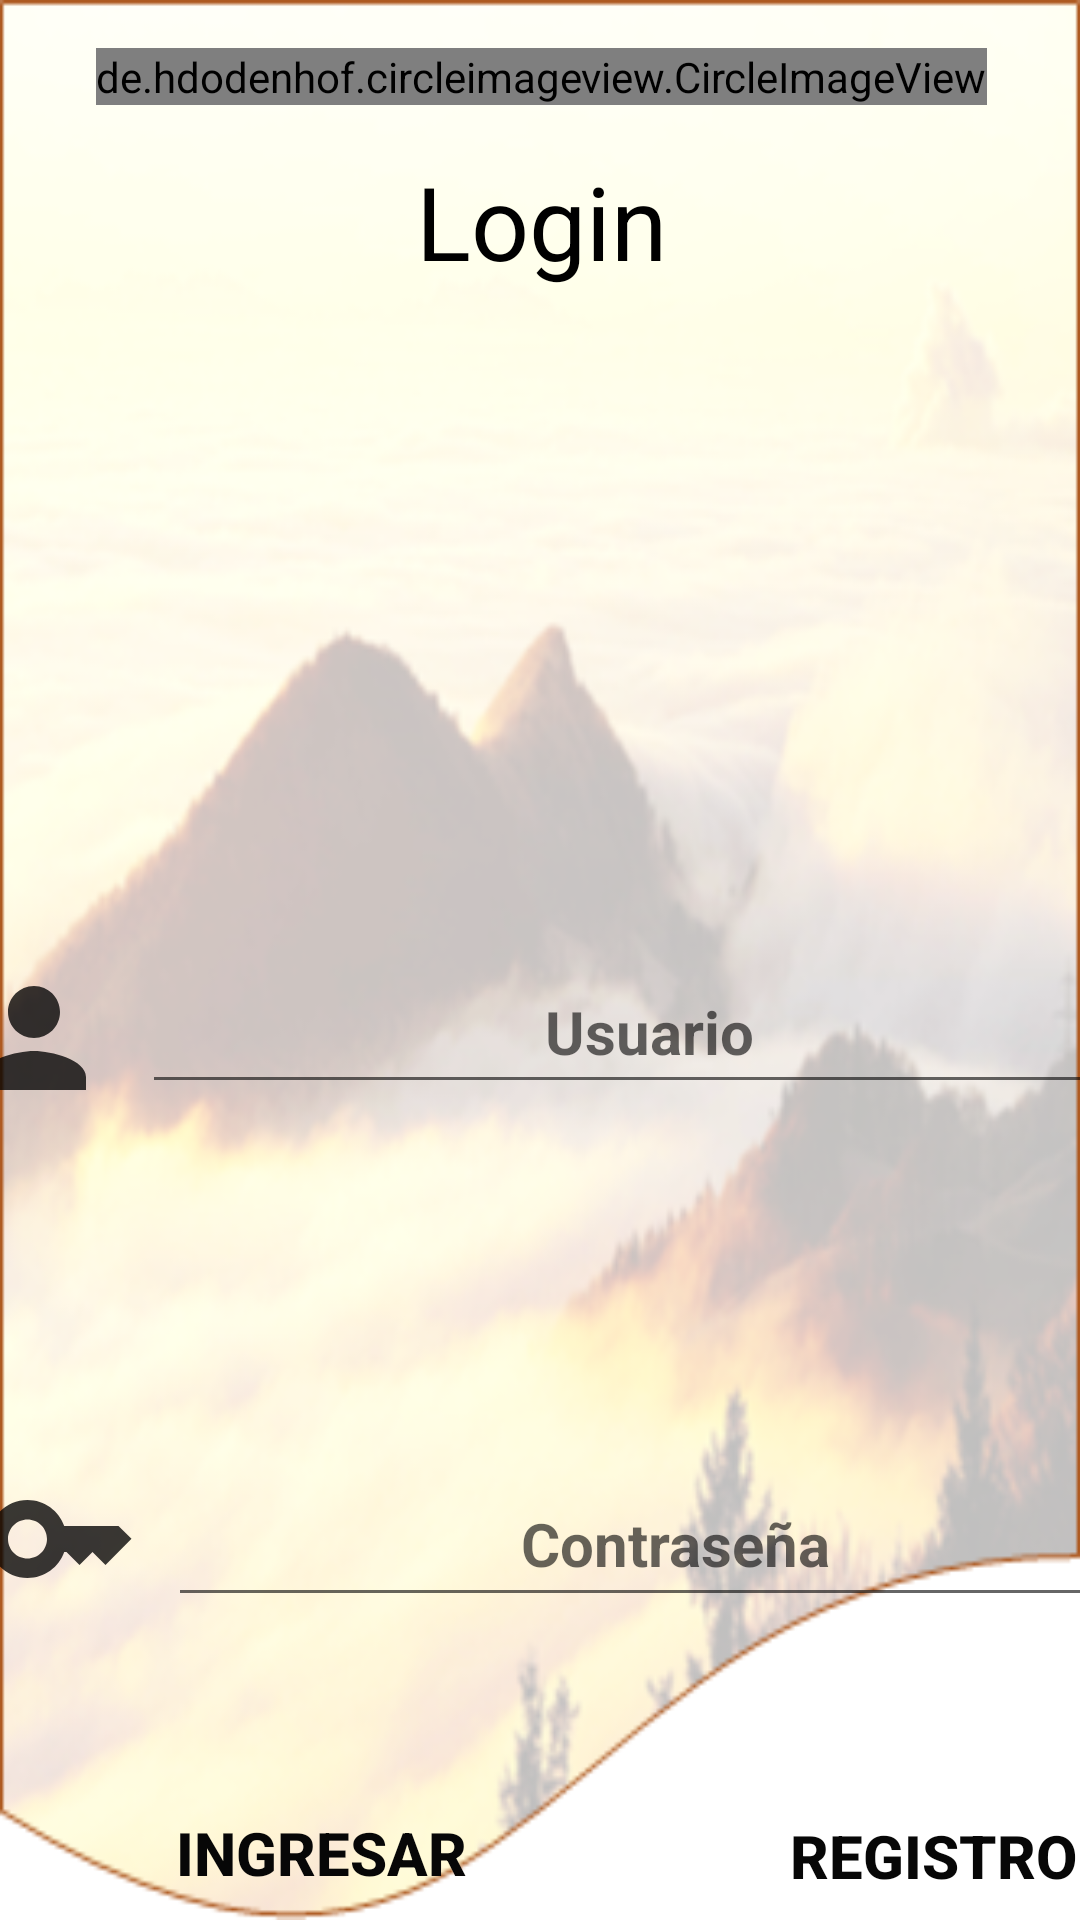

Layout XML and referenced resources for this Android screen:
<!-- AndroidManifest.xml: application theme Theme.Proye -->
<!-- res/layout/activity_main.xml -->
<?xml version="1.0" encoding="utf-8"?>
<androidx.constraintlayout.widget.ConstraintLayout xmlns:android="http://schemas.android.com/apk/res/android"
    xmlns:app="http://schemas.android.com/apk/res-auto"
    xmlns:tools="http://schemas.android.com/tools"
    android:id="@+id/clLogin"
    android:layout_width="match_parent"
    android:layout_height="match_parent"
    android:background="@drawable/paisaje"
    tools:context=".MainActivity">

    <androidx.constraintlayout.widget.ConstraintLayout
        android:id="@+id/clHead"
        android:layout_width="414dp"
        android:layout_height="285dp"
        app:layout_constraintEnd_toEndOf="parent"
        app:layout_constraintStart_toStartOf="parent"
        app:layout_constraintTop_toTopOf="parent">

        <de.hdodenhof.circleimageview.CircleImageView
            android:id="@+id/ivLogo"
            android:layout_width="wrap_content"
            android:layout_height="wrap_content"
            android:layout_marginTop="16dp"
            android:src="@drawable/logo"
            app:layout_constraintEnd_toEndOf="parent"
            app:layout_constraintStart_toStartOf="parent"
            app:layout_constraintTop_toTopOf="parent" />

        <TextView
            android:id="@+id/twInfo"
            android:layout_width="wrap_content"
            android:layout_height="53dp"
            android:layout_marginTop="16dp"
            android:text="Login"
            android:textAlignment="center"
            android:textColor="@color/black"
            android:textSize="34sp"
            app:layout_constraintEnd_toEndOf="parent"
            app:layout_constraintStart_toStartOf="parent"
            app:layout_constraintTop_toBottomOf="@+id/ivLogo" />
    </androidx.constraintlayout.widget.ConstraintLayout>

    <androidx.constraintlayout.widget.ConstraintLayout
        android:id="@+id/clBody"
        android:layout_width="410dp"
        android:layout_height="120dp"
        app:layout_constraintEnd_toEndOf="parent"
        app:layout_constraintHorizontal_bias="0.5"
        app:layout_constraintStart_toStartOf="parent"
        app:layout_constraintTop_toBottomOf="@+id/clHead">

        <ImageView
            android:id="@+id/ivPas"
            android:layout_width="72dp"
            android:layout_height="52dp"
            android:layout_marginTop="35dp"
            app:layout_constraintStart_toStartOf="parent"
            app:layout_constraintTop_toTopOf="parent"
            app:srcCompat="@drawable/person" />

        <EditText
            android:id="@+id/etEmail"
            android:layout_width="338dp"
            android:layout_height="51dp"
            android:layout_marginTop="32dp"
            android:ems="10"
            android:hint="Usuario"
            android:inputType="textEmailAddress"
            android:textAlignment="center"
            android:textColor="#090909"
            android:textSize="20sp"
            android:textStyle="bold"
            app:layout_constraintEnd_toEndOf="parent"
            app:layout_constraintHorizontal_bias="0.0"
            app:layout_constraintStart_toEndOf="@+id/ivPas"
            app:layout_constraintTop_toTopOf="parent" />

    </androidx.constraintlayout.widget.ConstraintLayout>

    <androidx.constraintlayout.widget.ConstraintLayout
        android:id="@+id/clFooter"
        android:layout_width="410dp"
        android:layout_height="98dp"
        app:layout_constraintBottom_toBottomOf="parent"
        app:layout_constraintEnd_toEndOf="parent"
        app:layout_constraintHorizontal_bias="0.0"
        app:layout_constraintStart_toStartOf="parent"
        app:layout_constraintTop_toBottomOf="@+id/clPassword">

        <Button
            android:id="@+id/btnRegistro"
            android:layout_width="196dp"
            android:layout_height="48dp"
            android:layout_marginTop="36dp"
            android:background="@android:color/transparent"
            android:text="REGISTRO"
            android:textAlignment="center"
            android:textAllCaps="true"
            android:textColor="#070707"
            android:textSize="20sp"
            android:textStyle="bold"
            app:layout_constraintStart_toEndOf="@+id/btnIngresar"
            app:layout_constraintTop_toTopOf="parent" />

        <Button
            android:id="@+id/btnIngresar"
            android:layout_width="212dp"
            android:layout_height="48dp"
            android:layout_marginStart="1dp"
            android:layout_marginTop="35dp"
            android:background="@android:color/transparent"
            android:text="Ingresar"
            android:textAlignment="center"
            android:textAllCaps="true"
            android:textColor="#070707"
            android:textSize="20sp"
            android:textStyle="bold"
            app:layout_constraintStart_toStartOf="parent"
            app:layout_constraintTop_toTopOf="parent" />
    </androidx.constraintlayout.widget.ConstraintLayout>

    <androidx.constraintlayout.widget.ConstraintLayout
        android:id="@+id/clPassword"
        android:layout_width="410dp"
        android:layout_height="120dp"
        android:layout_marginTop="50dp"
        app:layout_constraintEnd_toEndOf="parent"
        app:layout_constraintHorizontal_bias="0.333"
        app:layout_constraintStart_toStartOf="parent"
        app:layout_constraintTop_toBottomOf="@+id/clBody">

        <ImageView
            android:id="@+id/imageView4"
            android:layout_width="72dp"
            android:layout_height="52dp"
            android:layout_marginTop="32dp"
            app:layout_constraintStart_toStartOf="parent"
            app:layout_constraintTop_toTopOf="parent"
            app:srcCompat="@drawable/llave" />

        <EditText
            android:id="@+id/editTextTextPassword"
            android:layout_width="0dp"
            android:layout_height="52dp"
            android:layout_marginTop="32dp"
            android:ems="10"
            android:hint="Contraseña"
            android:inputType="textPassword"
            android:textAlignment="center"
            android:textColor="#101010"
            android:textSize="20sp"
            android:textStyle="bold"
            app:layout_constraintEnd_toEndOf="parent"
            app:layout_constraintHorizontal_bias="0.0"
            app:layout_constraintStart_toEndOf="@+id/imageView4"
            app:layout_constraintTop_toTopOf="parent" />
    </androidx.constraintlayout.widget.ConstraintLayout>

</androidx.constraintlayout.widget.ConstraintLayout>
<!-- resources referenced by this layout -->
<resources>
  <!-- drawable llave (drawable) -->
  <vector android:alpha="0.78" android:height="40dp"
      android:tint="#000000" android:viewportHeight="24"
      android:viewportWidth="24" android:width="40dp" xmlns:android="http://schemas.android.com/apk/res/android">
      <path android:fillColor="@android:color/white" android:pathData="M21,10h-8.35C11.83,7.67 9.61,6 7,6c-3.31,0 -6,2.69 -6,6s2.69,6 6,6c2.61,0 4.83,-1.67 5.65,-4H13l2,2l2,-2l2,2l4,-4.04L21,10zM7,15c-1.65,0 -3,-1.35 -3,-3c0,-1.65 1.35,-3 3,-3s3,1.35 3,3C10,13.65 8.65,15 7,15z"/>
  </vector>
  <!-- drawable logo: png bitmap (drawable, 40979 bytes) -->
  <!-- drawable paisaje: png bitmap (drawable, 123363 bytes) -->
  <!-- drawable person (drawable) -->
  <vector android:alpha="0.78" android:height="40dp"
      android:tint="#000000" android:viewportHeight="24"
      android:viewportWidth="24" android:width="40dp" xmlns:android="http://schemas.android.com/apk/res/android">
      <path android:fillColor="@android:color/white" android:pathData="M12,12c2.21,0 4,-1.79 4,-4s-1.79,-4 -4,-4 -4,1.79 -4,4 1.79,4 4,4zM12,14c-2.67,0 -8,1.34 -8,4v2h16v-2c0,-2.66 -5.33,-4 -8,-4z"/>
  </vector>
  <style name="Theme.Proye" parent="Theme.MaterialComponents.DayNight.DarkActionBar">
          
          <item name="colorPrimary">@color/purple_500</item>
          <item name="colorPrimaryVariant">@color/purple_700</item>
          <item name="colorOnPrimary">@color/white</item>
          
          <item name="colorSecondary">@color/teal_200</item>
          <item name="colorSecondaryVariant">@color/teal_700</item>
          <item name="colorOnSecondary">@color/black</item>
          
          <item name="android:statusBarColor">?attr/colorPrimaryVariant</item>
          
      </style>
  <!-- not gathered from this repository: default colours our renderer supplied (Android Studio template values) -->
  <color name="purple_500">#FF6200EE</color>
  <color name="purple_700">#FF3700B3</color>
  <color name="teal_200">#FF03DAC5</color>
  <color name="teal_700">#FF018786</color>
  <color name="black">#FF000000</color>
  <color name="white">#FFFFFFFF</color>
</resources>
